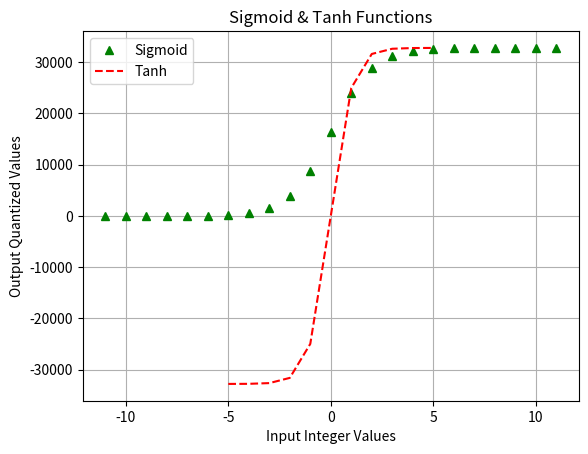

Generate this figure with matplotlib:

import numpy as np
import matplotlib.pyplot as plt

#Arbitrary inputs#######################################################################
input_bitwidth   = 8
output_bitwidth  = 16
curve_factor     = 1    # for large values of "input_bitwidth" play with this variable :-)
saturation_value = 5    # "input" value in which the sigmoid function saturates

input_range = 2**input_bitwidth
output_max  = ((2**output_bitwidth)/2)-1

########################################################################################
###Sigmoid function generation##########################################################
########################################################################################
fh = open("generated_sig.vhd", "w")

string0 = "--sigmoid with saturation value: %d\n" % saturation_value
fh.write("\n" + string0)
fh.write("\nLIBRARY IEEE;\n")
fh.write("USE IEEE.std_logic_1164.ALL;\n")
fh.write("USE IEEE.numeric_std.ALL;\n\n")
fh.write("entity my_sigmoid is\n")
fh.write("    port (i_data: in  std_logic_vector(%d downto 0);\n" % (input_bitwidth-1))
fh.write("          o_data: out std_logic_vector(%d downto 0));\n" % (output_bitwidth-1))
fh.write("end my_sigmoid;\n\n")
fh.write("architecture Behavioral of my_sigmoid is\n\n")
fh.write("  signal s_temp : signed(%d downto 0);" % (input_bitwidth-1) + "\n\n")
fh.write("begin\n\n")
fh.write("  s_temp  <= signed(i_data);\n\n")
fh.write("  o_data  <= \n")

qx_vector = list()
qy_vector = list()

for i in range(input_range):
    qx = i-(input_range/2)
    rx = qx*curve_factor/(saturation_value/5)
    ry = 1/(1+np.e**-rx)
    qy = np.round(ry*output_max)
    if(qy > 0 and qy < output_max):
        string1 = "        std_logic_vector(to_signed(%d,8)) \twhen (s_temp = %d) \t else" % (qy, qx)  
        fh.write(string1 + "\n")
        qx_vector.append(qx)
        qy_vector.append(qy)
    elif(qy >= output_max):
        string1 = "        std_logic_vector(to_signed(%d,8)) \twhen (s_temp >= %d) \t else" % (output_max, qx)
        fh.write(string1 + "\n")
        break

fh.write("        std_logic_vector(to_signed(0,8)); \t--for small inputs\n")
fh.write("end Behavioral;\n")
fh.close()

########################################################################################
###Tanh function generation#############################################################
########################################################################################
fh = open("generated_tanh.vhd", "w")

string0 = "--tanh with saturation value: %d\n" % saturation_value
fh.write("\n" + string0)
fh.write("\nLIBRARY IEEE;\n")
fh.write("USE IEEE.std_logic_1164.ALL;\n")
fh.write("USE IEEE.numeric_std.ALL;\n\n")
fh.write("entity my_tanh is\n")
fh.write("    port (i_data: in  std_logic_vector(%d downto 0);\n" % (input_bitwidth-1))
fh.write("          o_data: out std_logic_vector(%d downto 0));\n" % (output_bitwidth-1))
fh.write("end my_tanh;\n\n")
fh.write("architecture Behavioral of my_tanh is\n\n")
fh.write("  signal s_temp : signed(%d downto 0);" % (input_bitwidth-1) + "\n\n")
fh.write("begin\n\n")
fh.write("  s_temp  <= signed(i_data);\n\n")
fh.write("  o_data  <= \n")

qxt_vector = list()
qyt_vector = list()

for i in range(input_range):
    qx = i-(input_range/2)
    rx = qx*curve_factor/(saturation_value/5)
    ry = ((np.e**rx)-(np.e**-rx))/((np.e**rx)+(np.e**-rx))
    qy = np.round(ry*output_max)
    if(qy > -output_max and qy < output_max):
        string1 = "        std_logic_vector(to_signed(%d,8)) \twhen (s_temp = %d) \t else" % (qy, qx)  
        fh.write(string1 + "\n")
        qxt_vector.append(qx)
        qyt_vector.append(qy)
    elif(qy >= output_max):
        string1 = "        std_logic_vector(to_signed(%d,8)) \twhen (s_temp >= %d) \t else" % (output_max, qx)
        fh.write(string1 + "\n")
        break

string2 = "        std_logic_vector(to_signed(-%d,8)); \t--for small inputs" % (output_max + 1)
fh.write(string2 + "\n")
fh.write("end Behavioral;\n")
fh.close()

########################################################################################
###Plot results#########################################################################
########################################################################################
fig, ax = plt.subplots()
ax.plot(qx_vector, qy_vector, 'g^', label='Sigmoid')
ax.plot(qxt_vector, qyt_vector, 'r--', label='Tanh')
plt.grid()
plt.legend()
plt.xlabel('Input Integer Values')
plt.ylabel('Output Quantized Values')
plt.title('Sigmoid & Tanh Functions')
plt.show()
